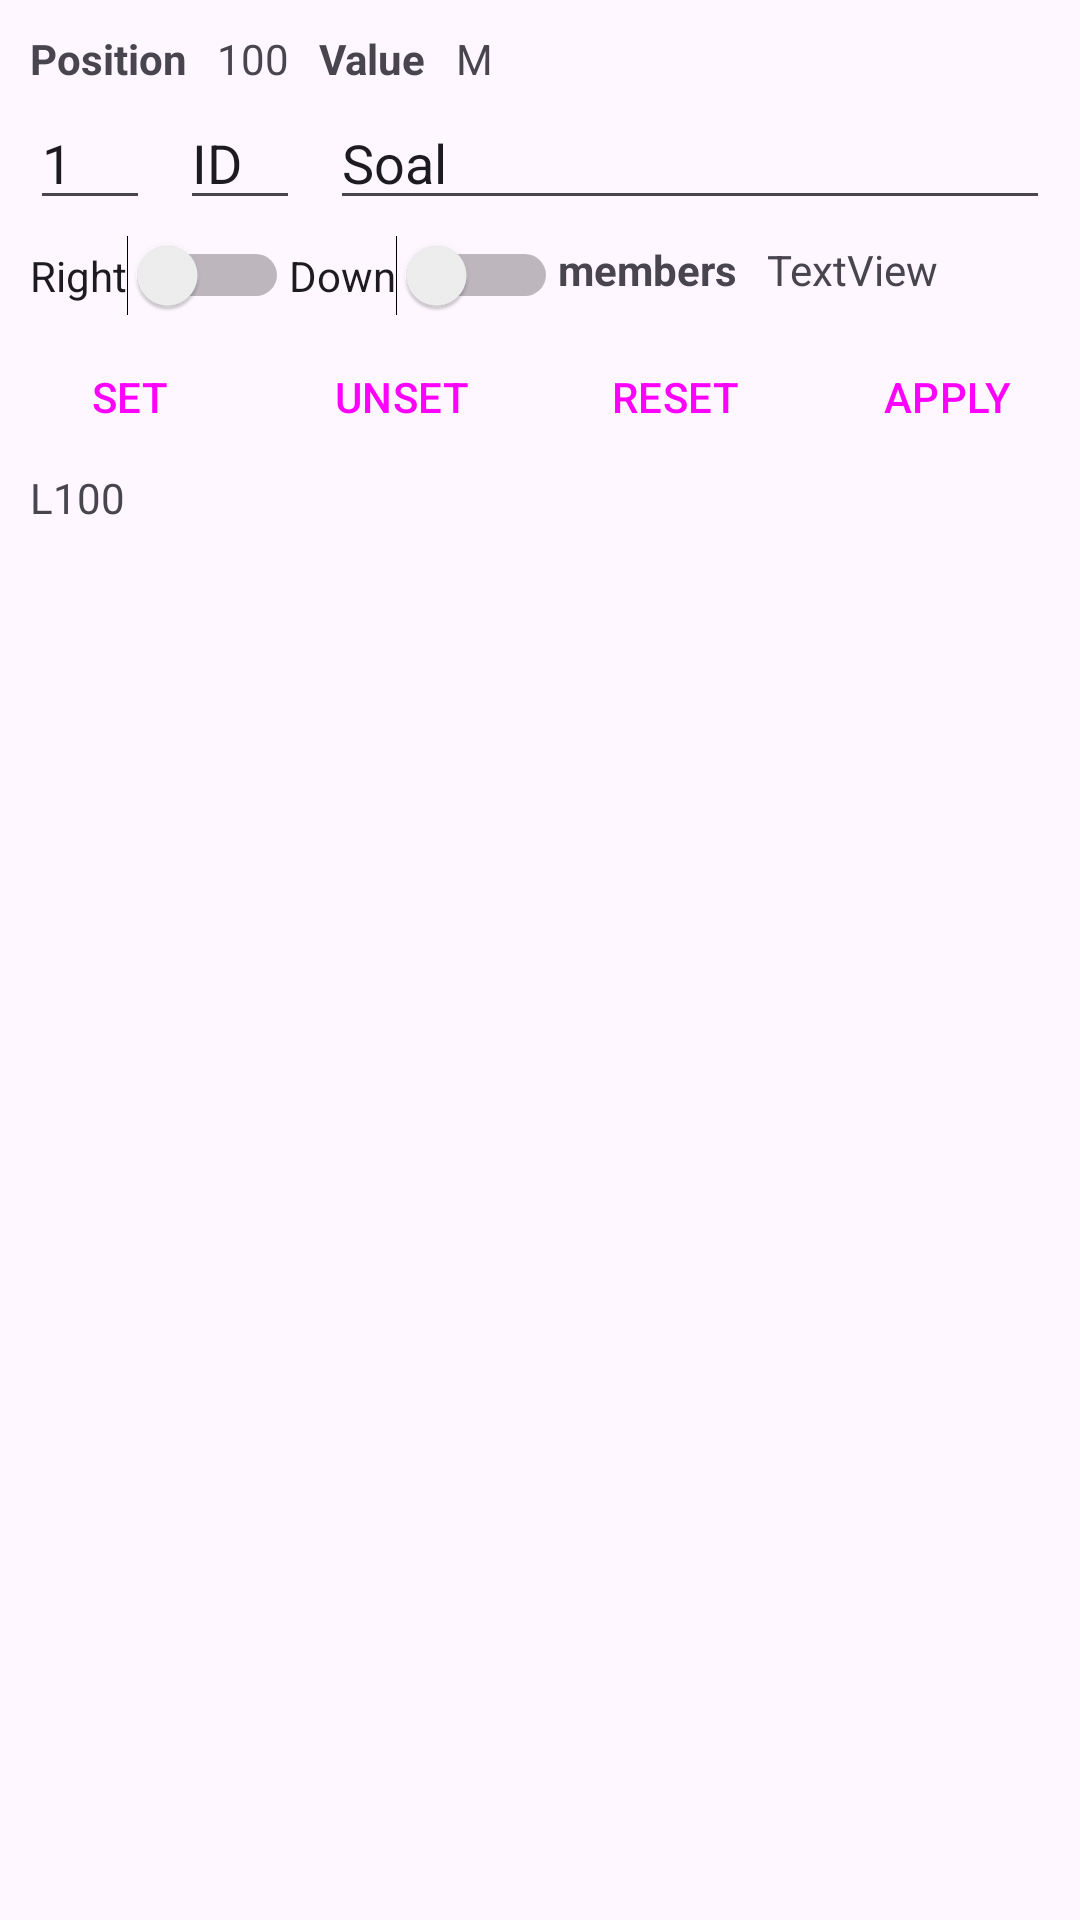

The Android layout XML behind this screen, and the referenced resources:
<!-- AndroidManifest.xml: application theme Theme.TTS -->
<!-- res/layout/test_editable.xml -->
<?xml version="1.0" encoding="utf-8"?>
<androidx.constraintlayout.widget.ConstraintLayout xmlns:android="http://schemas.android.com/apk/res/android"
    xmlns:app="http://schemas.android.com/apk/res-auto"
    xmlns:tools="http://schemas.android.com/tools"
    android:id="@+id/creator_container"
    android:layout_width="match_parent"
    android:layout_height="match_parent">

    <TextView
        android:id="@+id/textView"
        android:layout_width="wrap_content"
        android:layout_height="wrap_content"
        android:layout_marginStart="10dp"
        android:layout_marginTop="10dp"
        android:text="Position"
        android:textStyle="bold"
        app:layout_constraintStart_toStartOf="parent"
        app:layout_constraintTop_toTopOf="parent" />

    <TextView
        android:id="@+id/textView3"
        android:layout_width="wrap_content"
        android:layout_height="wrap_content"
        android:layout_marginTop="2dp"
        android:text="members"
        android:textStyle="bold"
        app:layout_constraintStart_toEndOf="@+id/swDown1"
        app:layout_constraintTop_toTopOf="@+id/swDown1" />

    <TextView
        android:id="@+id/textView4"
        android:layout_width="wrap_content"
        android:layout_height="wrap_content"
        android:layout_marginStart="10dp"
        android:layout_marginTop="10dp"
        android:text="Value"
        android:textStyle="bold"
        app:layout_constraintStart_toEndOf="@+id/tvPosition"
        app:layout_constraintTop_toTopOf="parent" />

    <TextView
        android:id="@+id/tvValue"
        android:layout_width="wrap_content"
        android:layout_height="wrap_content"
        android:layout_marginStart="10dp"
        android:layout_marginTop="10dp"
        android:text="M"
        app:layout_constraintStart_toEndOf="@+id/textView4"
        app:layout_constraintTop_toTopOf="parent" />

    <EditText
        android:id="@+id/etIdSoal"
        android:layout_width="40sp"
        android:layout_height="wrap_content"
        android:layout_marginStart="10dp"
        android:ems="10"
        android:hint="ID Items"
        android:inputType="text"
        android:text="ID"
        app:layout_constraintStart_toEndOf="@+id/etIdParser"
        app:layout_constraintTop_toTopOf="@+id/etIdParser" />

    <EditText
        android:id="@+id/etSoal1"
        android:layout_width="0dp"
        android:layout_height="wrap_content"
        android:layout_marginStart="10dp"
        android:layout_marginEnd="10dp"
        android:ems="10"
        android:inputType="text"
        android:text="Soal"
        app:layout_constraintEnd_toEndOf="parent"
        app:layout_constraintStart_toEndOf="@+id/etIdSoal"
        app:layout_constraintTop_toTopOf="@+id/etIdSoal" />

    <TextView
        android:id="@+id/tvMembers"
        android:layout_width="0dp"
        android:layout_height="wrap_content"
        android:layout_marginStart="10dp"
        android:layout_marginEnd="10dp"
        android:text="TextView"
        app:layout_constraintEnd_toEndOf="parent"
        app:layout_constraintStart_toEndOf="@+id/textView3"
        app:layout_constraintTop_toTopOf="@+id/textView3" />

    <TextView
        android:id="@+id/tvPosition"
        android:layout_width="wrap_content"
        android:layout_height="wrap_content"
        android:layout_marginStart="10dp"
        android:layout_marginTop="10dp"
        android:text="100"
        app:layout_constraintStart_toEndOf="@+id/textView"
        app:layout_constraintTop_toTopOf="parent" />

    <Switch
        android:id="@+id/swRight1"
        android:layout_width="wrap_content"
        android:layout_height="wrap_content"
        android:layout_marginStart="10dp"
        android:layout_marginTop="5dp"
        android:text="Right"
        app:layout_constraintStart_toStartOf="parent"
        app:layout_constraintTop_toBottomOf="@+id/etIdSoal" />

    <Switch
        android:id="@+id/swDown1"
        android:layout_width="wrap_content"
        android:layout_height="wrap_content"
        android:text="Down"
        app:layout_constraintStart_toEndOf="@+id/swRight1"
        app:layout_constraintTop_toTopOf="@+id/swRight1" />

    <Button
        android:id="@+id/btnSet"
        style="@style/Widget.Material3.Button.OutlinedButton"
        android:layout_width="wrap_content"
        android:layout_height="wrap_content"
        android:layout_marginTop="3dp"
        android:text="SET"
        app:layout_constraintEnd_toStartOf="@+id/btnUnset"
        app:layout_constraintHorizontal_bias="0.5"
        app:layout_constraintStart_toStartOf="parent"
        app:layout_constraintTop_toBottomOf="@+id/swRight1" />

    <TextView
        android:id="@+id/tvValueSet"
        android:layout_width="0dp"
        android:layout_height="wrap_content"
        android:layout_marginStart="10dp"
        android:layout_marginEnd="10dp"
        android:text="L100"
        app:layout_constraintEnd_toEndOf="parent"
        app:layout_constraintStart_toStartOf="parent"
        app:layout_constraintTop_toBottomOf="@+id/btnSet" />

    <Button
        android:id="@+id/btnUnset"
        style="@style/Widget.Material3.Button.OutlinedButton"
        android:layout_width="wrap_content"
        android:layout_height="wrap_content"
        android:text="UNSET"
        app:layout_constraintEnd_toStartOf="@+id/btnReset"
        app:layout_constraintHorizontal_bias="0.5"
        app:layout_constraintStart_toEndOf="@+id/btnSet"
        app:layout_constraintTop_toTopOf="@+id/btnSet" />

    <Button
        android:id="@+id/btnReset"
        style="@style/Widget.Material3.Button.OutlinedButton"
        android:layout_width="wrap_content"
        android:layout_height="wrap_content"
        android:text="RESET"
        app:layout_constraintEnd_toStartOf="@+id/btnApply"
        app:layout_constraintHorizontal_bias="0.5"
        app:layout_constraintStart_toEndOf="@+id/btnUnset"
        app:layout_constraintTop_toTopOf="@+id/btnUnset" />

    <Button
        android:id="@+id/btnApply"
        style="@style/Widget.Material3.Button.OutlinedButton"
        android:layout_width="wrap_content"
        android:layout_height="wrap_content"
        android:text="APPLY"
        app:layout_constraintEnd_toEndOf="parent"
        app:layout_constraintHorizontal_bias="0.5"
        app:layout_constraintStart_toEndOf="@+id/btnReset"
        app:layout_constraintTop_toTopOf="@+id/btnReset" />

    <EditText
        android:id="@+id/etIdParser"
        android:layout_width="40sp"
        android:layout_height="wrap_content"
        android:layout_marginStart="10dp"
        android:layout_marginTop="3dp"
        android:ems="10"
        android:hint="ID Parser"
        android:inputType="text"
        android:text="1"
        app:layout_constraintStart_toStartOf="parent"
        app:layout_constraintTop_toBottomOf="@+id/textView" />

</androidx.constraintlayout.widget.ConstraintLayout>
<!-- resources referenced by this layout -->
<resources>
  <style name="Theme.TTS" parent="Base.Theme.TTS">
  
          <item name="windowSplashScreenBackground">@color/material_dynamic_neutral_variant50</item>
  
          <item name="windowSplashScreenAnimationDuration">3000</item>
  
  
      </style>
  <style name="Base.Theme.TTS" parent="Theme.Material3.Light.NoActionBar">
          
          
      </style>
</resources>
